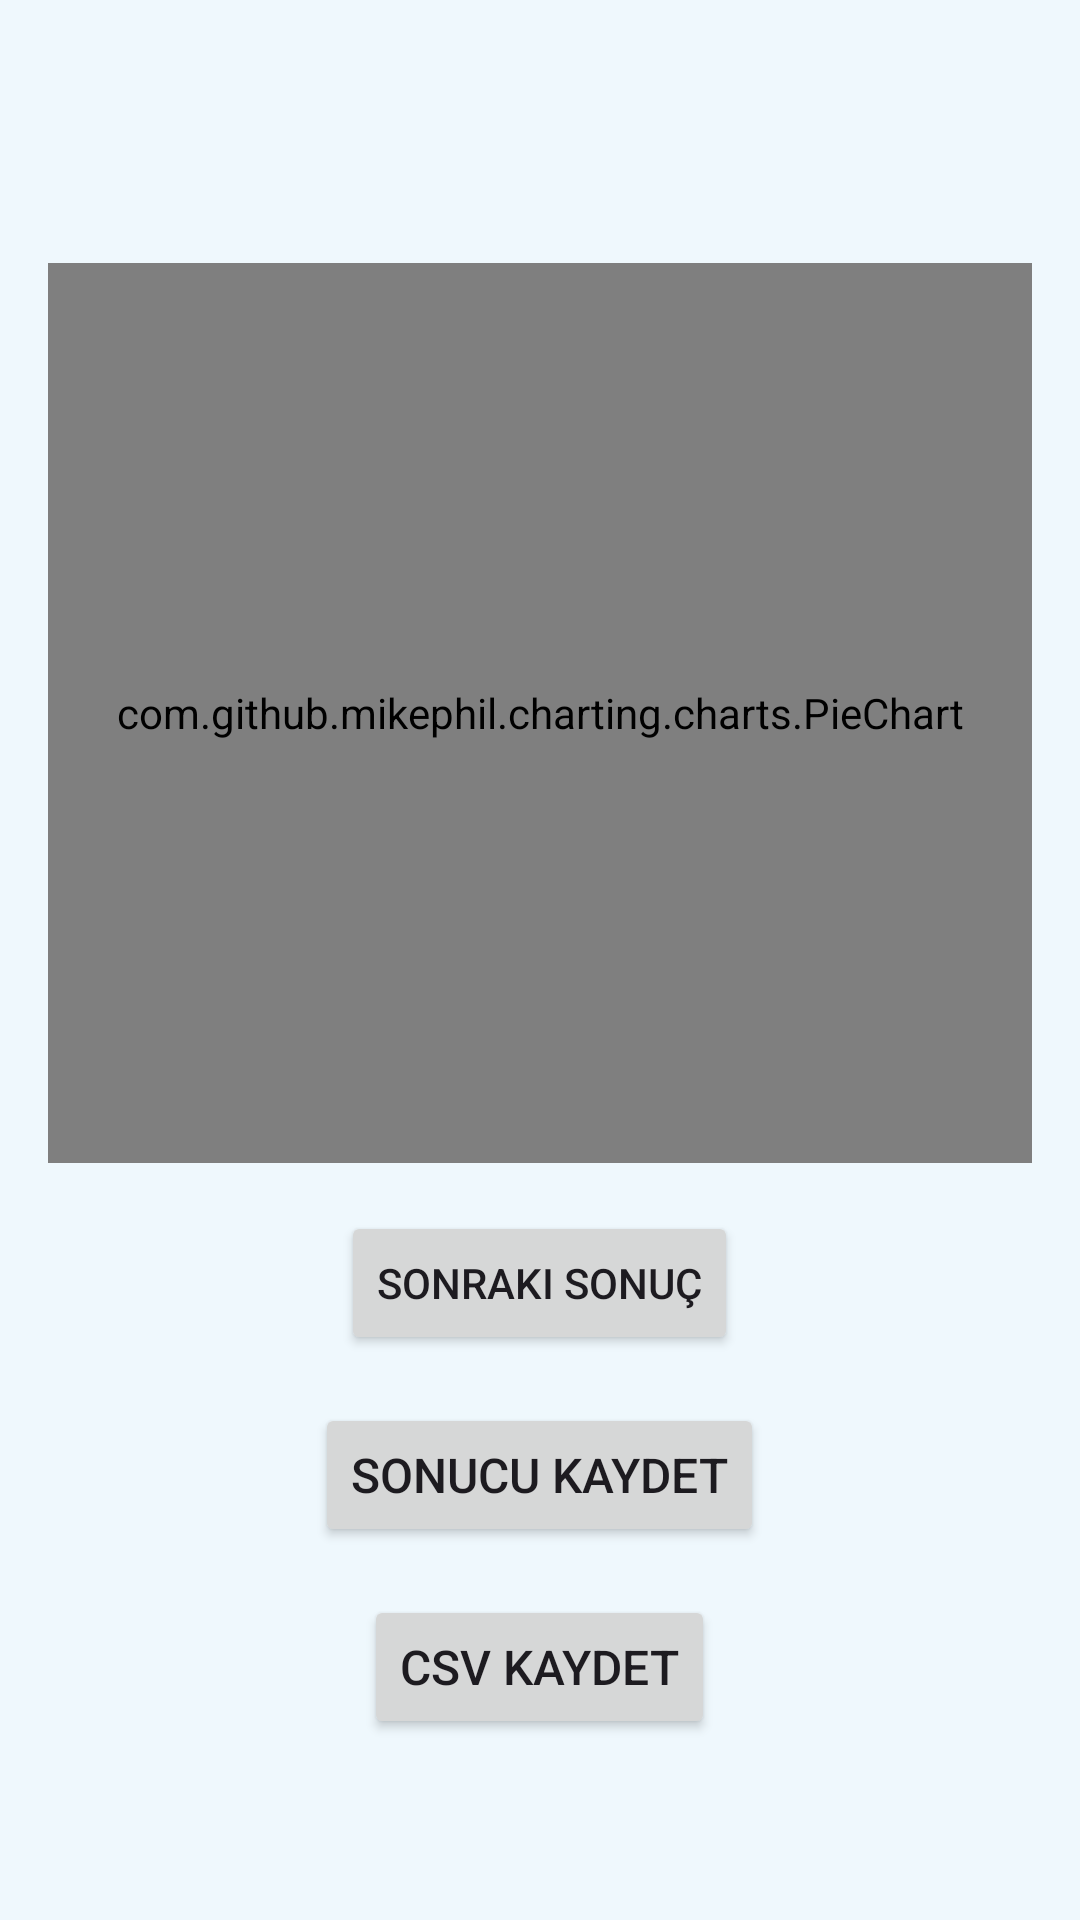

Layout XML and referenced resources for this Android screen:
<!-- AndroidManifest.xml: application theme Theme.YtuObs -->
<!-- res/layout/activity_view_results.xml -->
<androidx.constraintlayout.widget.ConstraintLayout xmlns:android="http://schemas.android.com/apk/res/android"
    xmlns:app="http://schemas.android.com/apk/res-auto"
    xmlns:tools="http://schemas.android.com/tools"
    android:layout_width="match_parent"
android:layout_height="match_parent"
android:orientation="vertical"
    android:background="#EFF8FD"
android:padding="16dp">


    <TextView
        android:id="@+id/questionTextViewForResult"
        android:layout_width="wrap_content"
        android:layout_height="wrap_content"
        android:textSize="20dp"
        app:layout_constraintEnd_toEndOf="parent"
        app:layout_constraintStart_toStartOf="parent"
        app:layout_constraintTop_toTopOf="parent" />


    <ScrollView
        android:id="@+id/scrollView2"
        android:layout_width="match_parent"
        android:layout_height="wrap_content"
        app:layout_constraintBottom_toBottomOf="parent"
        app:layout_constraintEnd_toEndOf="parent"
        app:layout_constraintStart_toStartOf="parent"
        app:layout_constraintTop_toBottomOf="@+id/questionTextViewForResult">

        <LinearLayout
            android:layout_width="match_parent"
            android:layout_height="wrap_content"
            android:orientation="vertical">

            <com.github.mikephil.charting.charts.PieChart
                android:id="@+id/pieChart"
                android:layout_width="match_parent"
                android:layout_height="300dp"
                android:layout_marginBottom="16dp" />

            <Button
                android:id="@+id/nextQuestionButton"
                android:layout_width="wrap_content"
                android:layout_height="wrap_content"
                android:layout_gravity="center_horizontal"
                android:text="Sonraki Sonuç" />

            <Button
                android:id="@+id/saveChartButton"
                android:layout_width="wrap_content"
                android:layout_height="wrap_content"
                android:layout_gravity="center_horizontal"
                android:layout_marginTop="16dp"
                android:text="Sonucu Kaydet"
                android:textSize="16sp" />

            <Button
                android:id="@+id/saveCsv"
                android:layout_width="wrap_content"
                android:layout_height="wrap_content"
                android:layout_gravity="center_horizontal"
                android:layout_marginTop="16dp"
                android:text="CSV Kaydet"
                android:textSize="16sp" />

        </LinearLayout>

    </ScrollView>


</androidx.constraintlayout.widget.ConstraintLayout>
<!-- resources referenced by this layout -->
<resources>
  <style name="Theme.YtuObs" parent="Base.Theme.YtuObs" />
  <style name="Base.Theme.YtuObs" parent="Theme.Material3.DayNight.NoActionBar">
          
          
      </style>
</resources>
